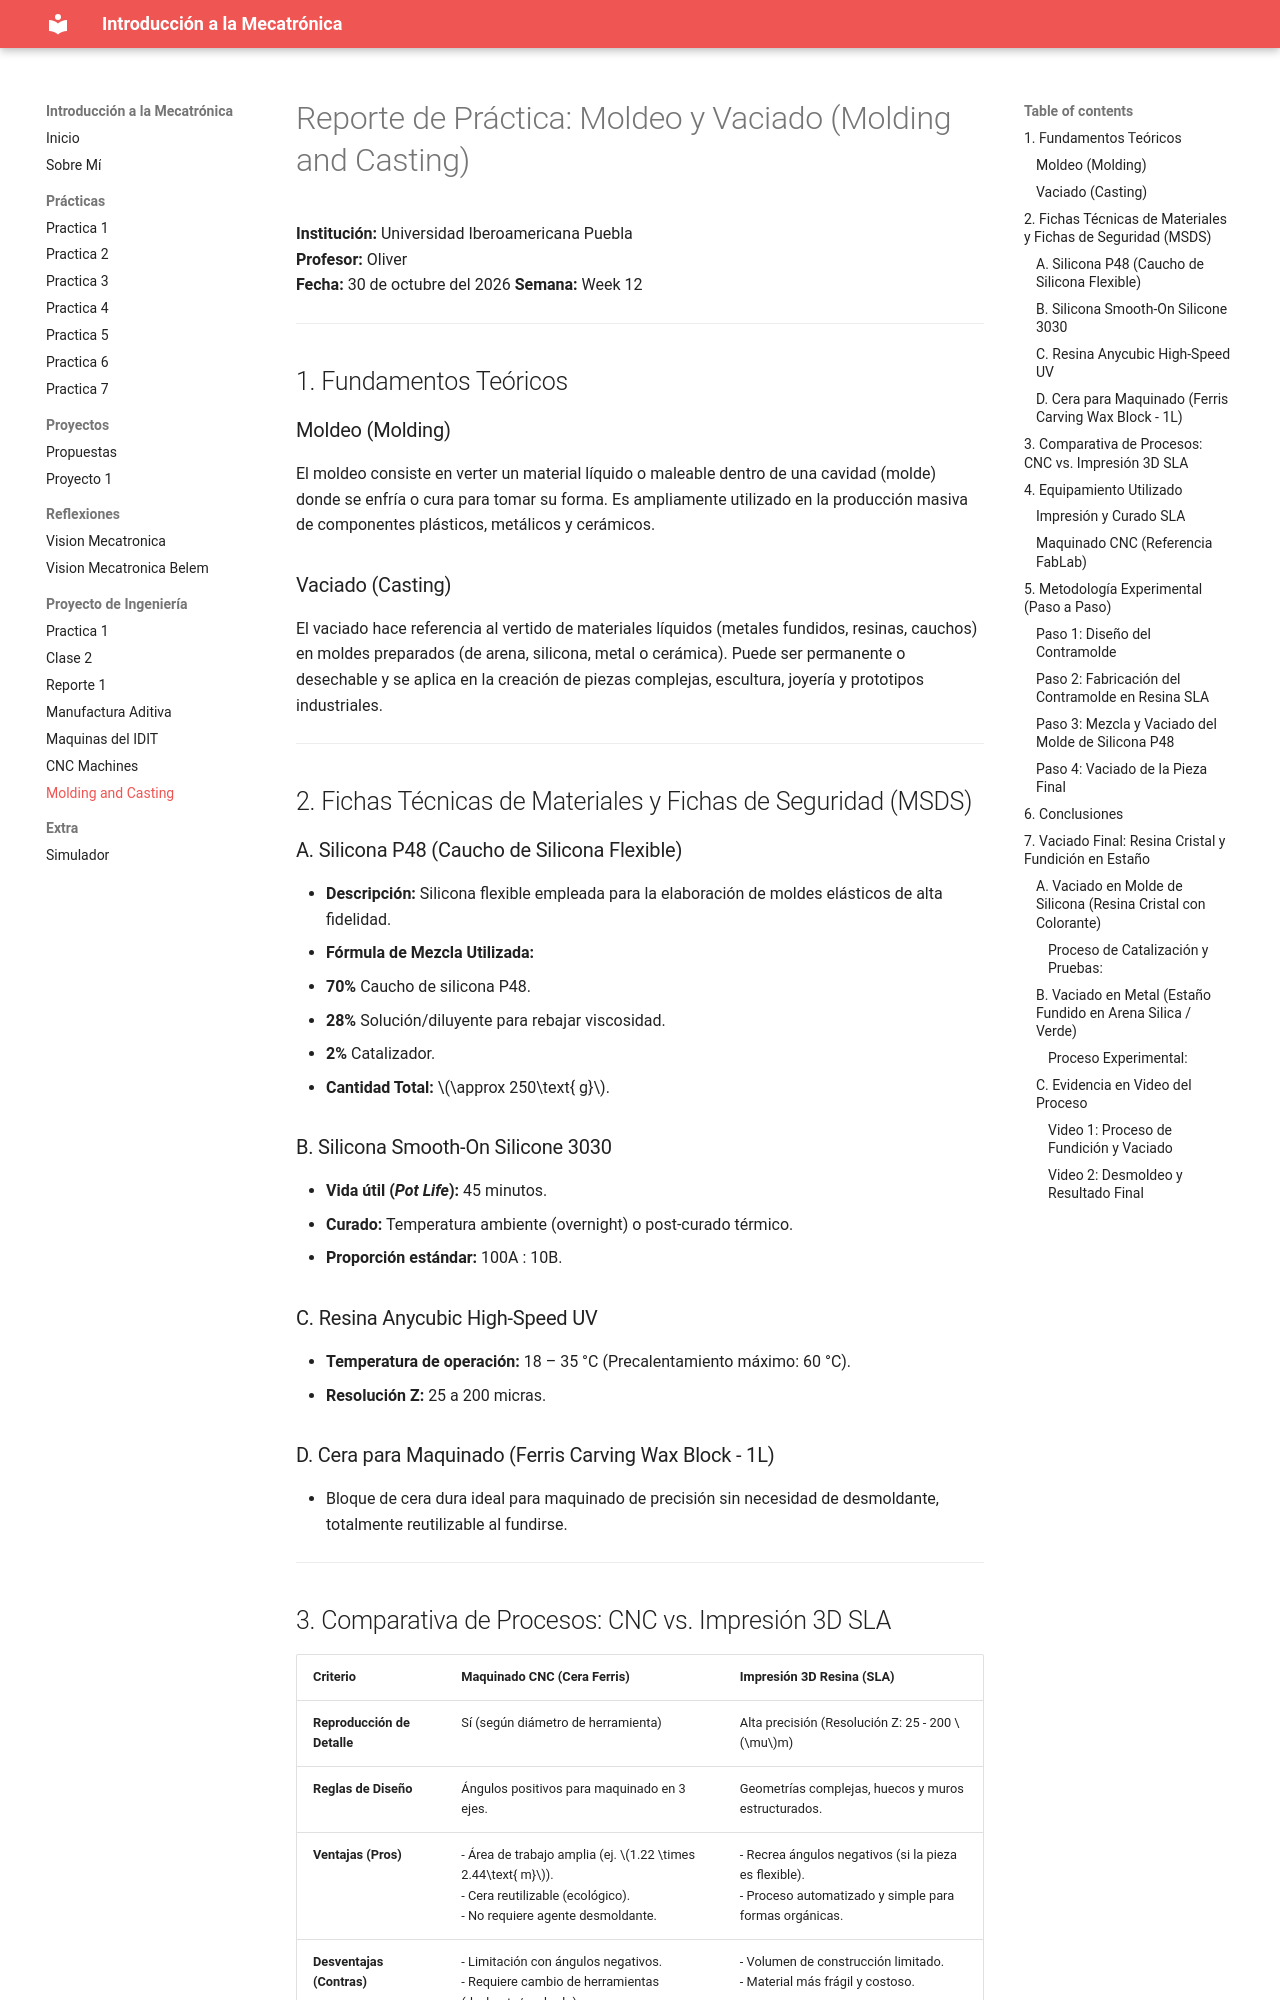

repository: alele20011/Intro-Mecatronica · page: Oliver/molde/index.html · generator: mkdocs

# Reporte de Práctica: Moldeo y Vaciado (Molding and Casting)

**Institución:** Universidad Iberoamericana Puebla  
**Profesor:** Oliver  
**Fecha:**  30 de octubre del 2026
**Semana:** Week 12  

---

## 1. Fundamentos Teóricos

### Moldeo (Molding)
El moldeo consiste en verter un material líquido o maleable dentro de una cavidad (molde) donde se enfría o cura para tomar su forma. Es ampliamente utilizado en la producción masiva de componentes plásticos, metálicos y cerámicos.

### Vaciado (Casting)
El vaciado hace referencia al vertido de materiales líquidos (metales fundidos, resinas, cauchos) en moldes preparados (de arena, silicona, metal o cerámica). Puede ser permanente o desechable y se aplica en la creación de piezas complejas, escultura, joyería y prototipos industriales.

---

## 2. Fichas Técnicas de Materiales y Fichas de Seguridad (MSDS)
